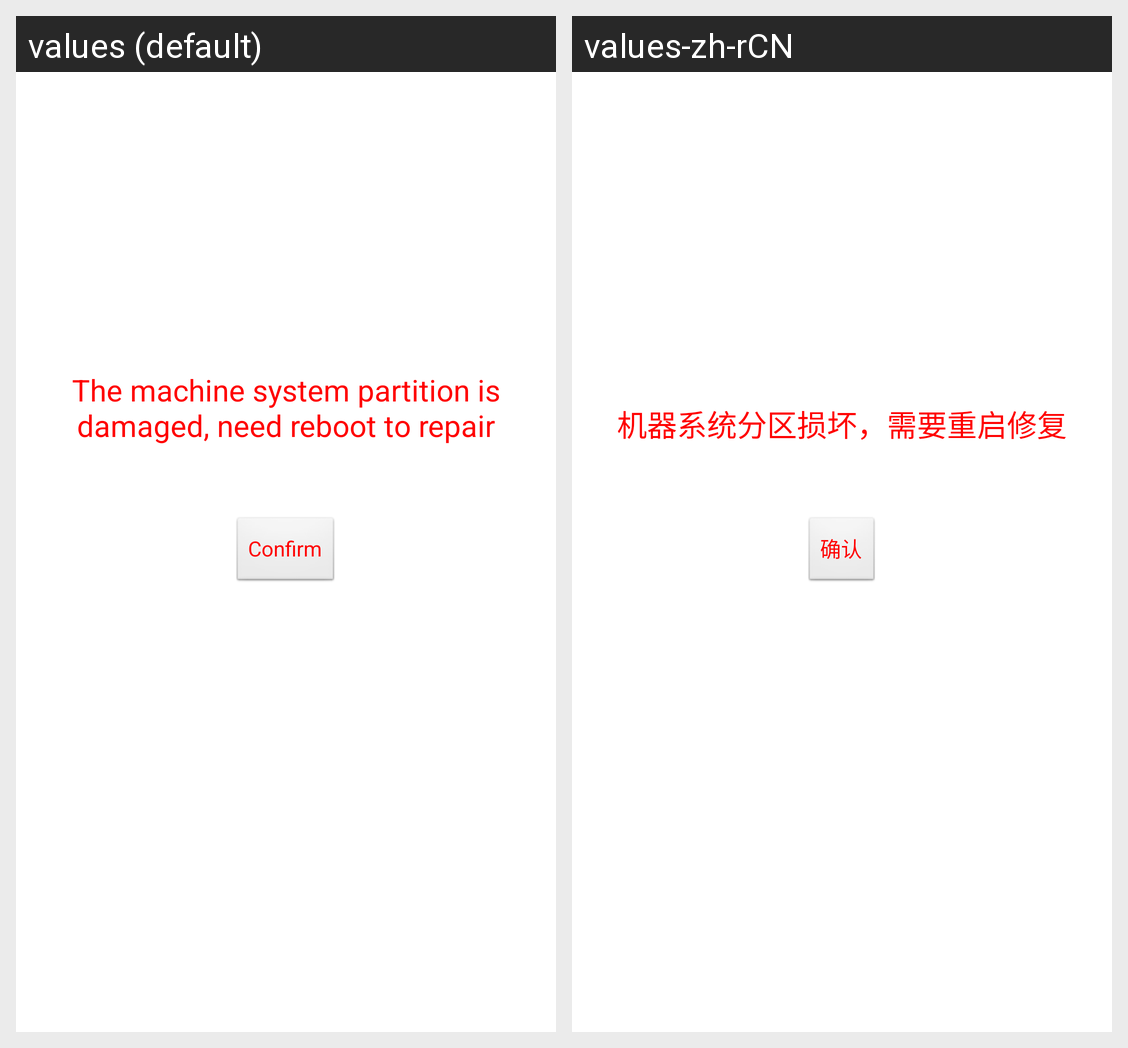

Strings drawn on this Android screen and how each of the app's shown locales translates them:
Android screen res/layout/activity_restore_system.xml rendered under 2 locales, left to right: values (default), values-zh-rCN. Device: Nexus 5 (rendered at 1080×1920; each locale shown at half size, 540×960, under a caption strip naming it); theme AppTheme.
Strings drawn on this screen, with the default value and each locale's value (text and hints the layout hard-codes, and strings that could not be matched under every locale, appear in the picture but are not listed):

confirm
  values: Confirm
  values-zh-rCN: 确认

restore_system_tip
  values: The machine system partition is damaged, need reboot to repair
  values-zh-rCN: 机器系统分区损坏，需要重启修复
